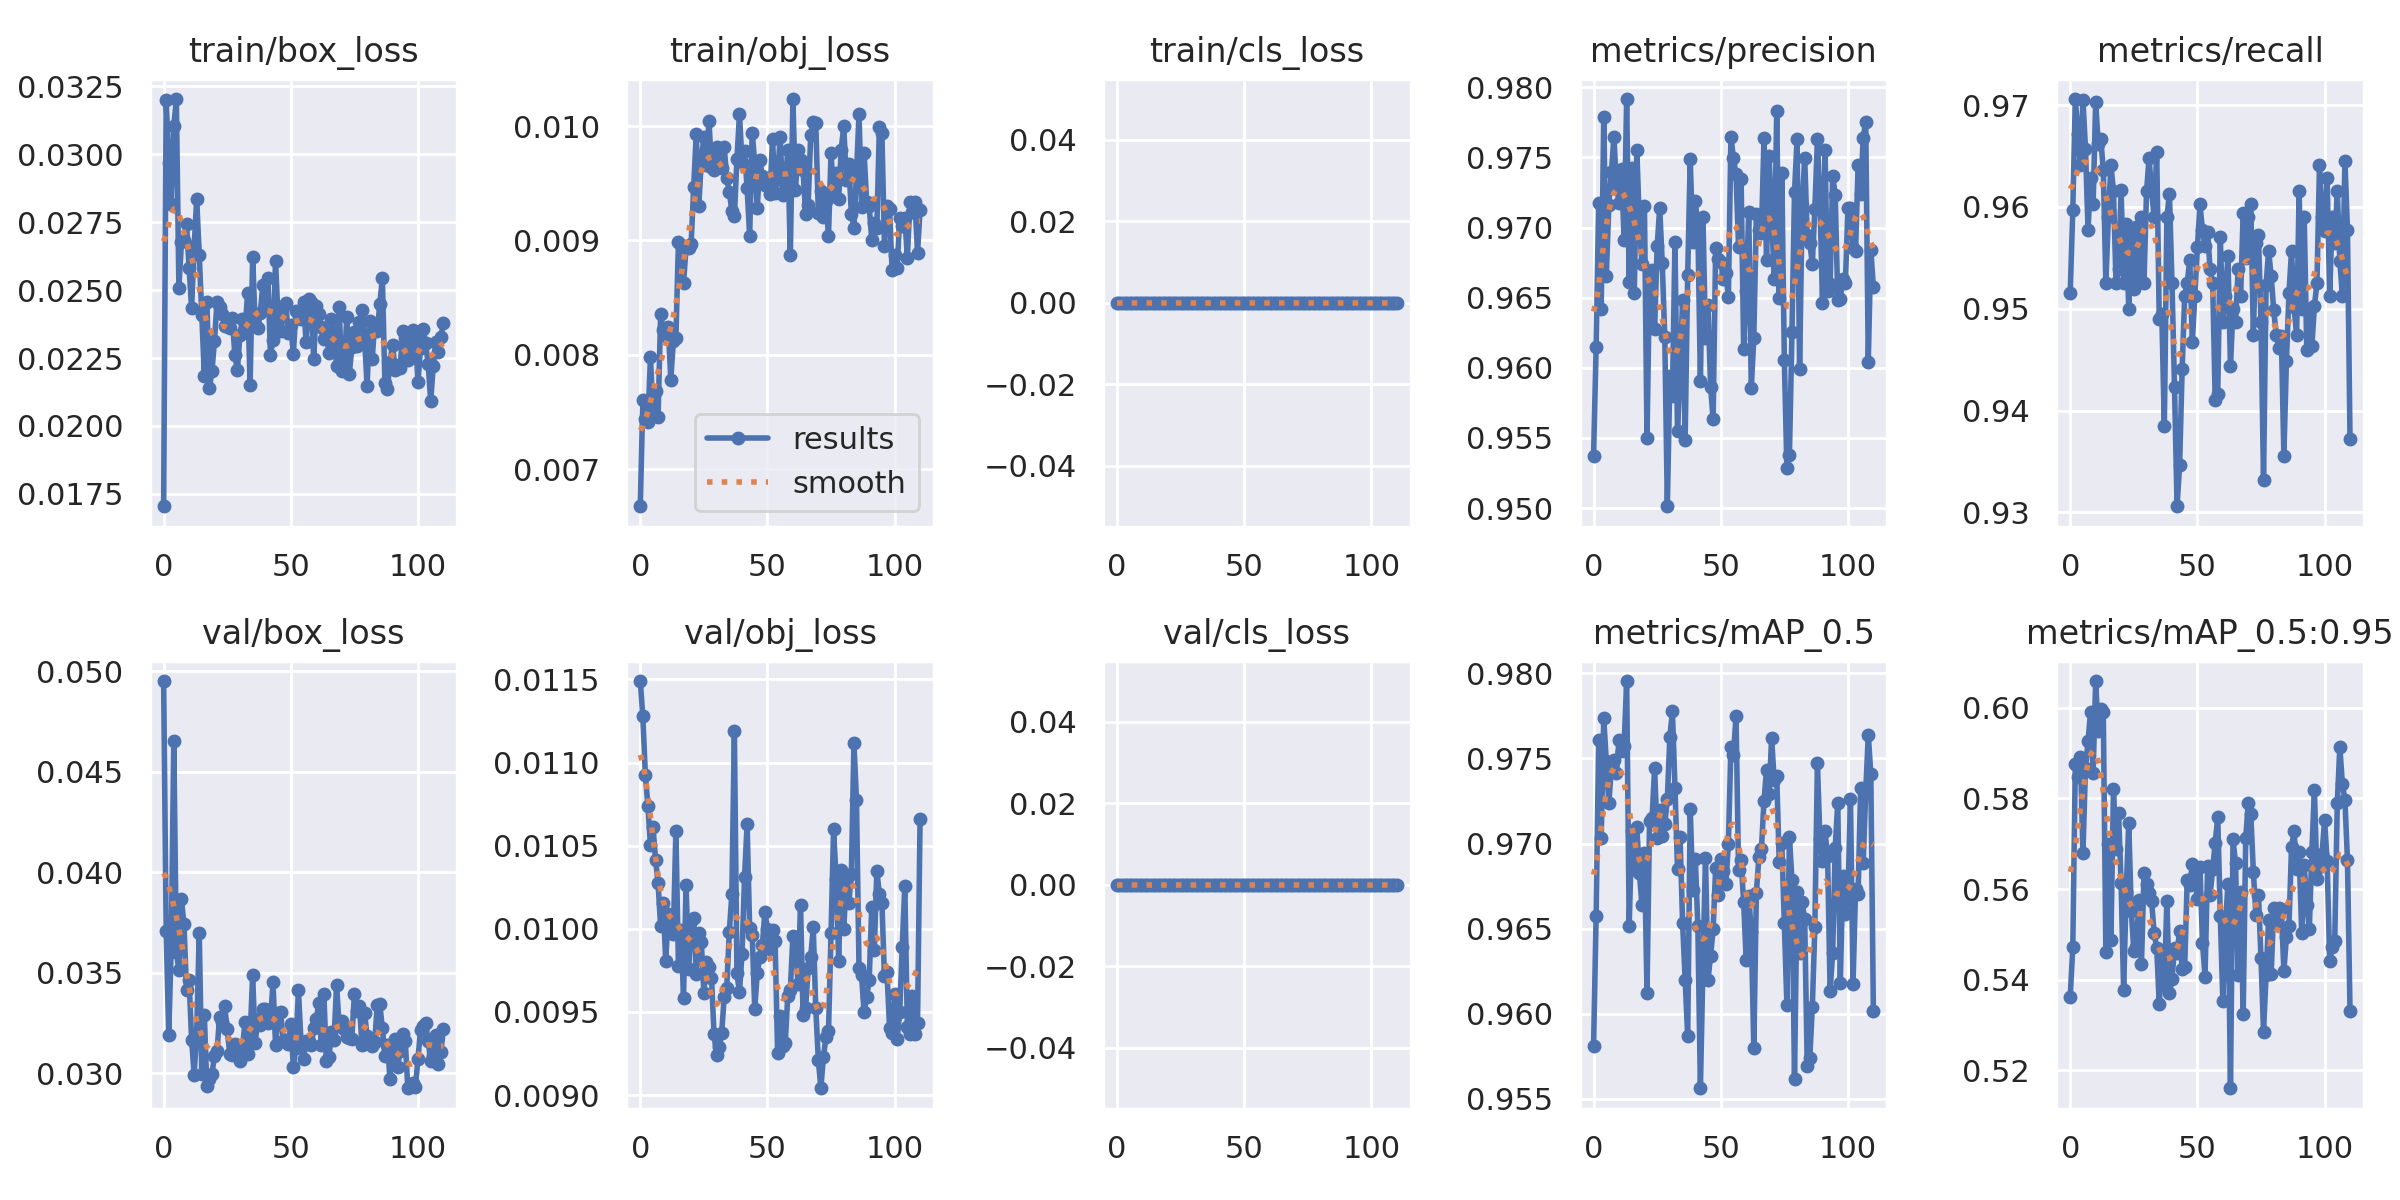

Source data for this figure (header and first rows):
epoch, train/box_loss, train/obj_loss, train/cls_loss, metrics/precision, metrics/recall, metrics/mAP_0.5, metrics/mAP_0.5:0.95, val/box_loss, val/obj_loss, val/cls_loss, x/lr0, x/lr1, x/lr2
0, 0.01705, 0.006675, 0, 0.9537, 0.9516, 0.9581, 0.5362, 0.04952, 0.01149, 0, 0.0964, 0.0004, 0.0004
1, 0.03199, 0.007602, 0, 0.9615, 0.9597, 0.9657, 0.5472, 0.03705, 0.01128, 0, 0.0919, 0.0008989, 0.0008989
2, 0.02968, 0.007435, 0, 0.9718, 0.9706, 0.9761, 0.5876, 0.03189, 0.01093, 0, 0.0874, 0.001396, 0.001396
3, 0.02815, 0.007411, 0, 0.9642, 0.9672, 0.9703, 0.5847, 0.03634, 0.01074, 0, 0.08289, 0.001893, 0.001893
4, 0.03102, 0.007978, 0, 0.9779, 0.9641, 0.9774, 0.5892, 0.04653, 0.0105, 0, 0.07839, 0.002388, 0.002388
5, 0.03203, 0.007491, 0, 0.9665, 0.9705, 0.9748, 0.5679, 0.03602, 0.01061, 0, 0.07388, 0.002882, 0.002882
6, 0.02509, 0.007681, 0, 0.9716, 0.9657, 0.9724, 0.5867, 0.03512, 0.01042, 0, 0.06938, 0.003375, 0.003375
7, 0.02675, 0.00746, 0, 0.974, 0.9577, 0.9745, 0.5926, 0.03865, 0.01027, 0, 0.06487, 0.003866, 0.003866
8, 0.02684, 0.008353, 0, 0.9765, 0.9628, 0.9749, 0.5991, 0.0374, 0.01001, 0, 0.06036, 0.004356, 0.004356
9, 0.02743, 0.008219, 0, 0.973, 0.9603, 0.9741, 0.5856, 0.03411, 0.01016, 0, 0.05584, 0.004845, 0.004845
10, 0.02583, 0.008167, 0, 0.9718, 0.9703, 0.9761, 0.6059, 0.03465, 0.009807, 0, 0.05133, 0.005333, 0.005333
11, 0.02433, 0.008245, 0, 0.9741, 0.9662, 0.9755, 0.5948, 0.03166, 0.01009, 0, 0.04682, 0.00582, 0.00582
12, 0.02661, 0.007782, 0, 0.9691, 0.9667, 0.9757, 0.5996, 0.02992, 0.01007, 0, 0.04231, 0.006305, 0.006305
13, 0.02835, 0.008118, 0, 0.9792, 0.9637, 0.9796, 0.5991, 0.03199, 0.009966, 0, 0.03779, 0.006789, 0.006789
14, 0.02629, 0.008146, 0, 0.9661, 0.9526, 0.9651, 0.5462, 0.03699, 0.01059, 0, 0.03327, 0.007272, 0.007272
15, 0.0241, 0.008984, 0, 0.9743, 0.959, 0.9707, 0.5699, 0.02998, 0.009777, 0, 0.02875, 0.007753, 0.007753
16, 0.02186, 0.008962, 0, 0.9653, 0.9641, 0.9686, 0.5487, 0.03288, 0.009995, 0, 0.02423, 0.008234, 0.008234
17, 0.02456, 0.008625, 0, 0.9756, 0.9615, 0.971, 0.582, 0.02934, 0.009587, 0, 0.01971, 0.008713, 0.008713
18, 0.02139, 0.008937, 0, 0.9703, 0.9526, 0.9683, 0.5689, 0.0297, 0.01026, 0, 0.01519, 0.009191, 0.009191
19, 0.02202, 0.008936, 0, 0.9674, 0.9538, 0.9664, 0.5767, 0.02998, 0.00976, 0, 0.01067, 0.009667, 0.009667
20, 0.02313, 0.008972, 0, 0.9715, 0.9616, 0.9694, 0.5613, 0.03086, 0.01005, 0, 0.009753, 0.009753, 0.009753
21, 0.02458, 0.00947, 0, 0.955, 0.9526, 0.9612, 0.5376, 0.03112, 0.01006, 0, 0.009753, 0.009753, 0.009753
22, 0.02439, 0.00993, 0, 0.9664, 0.9583, 0.9713, 0.5594, 0.0328, 0.009728, 0, 0.00974, 0.00974, 0.00974
23, 0.02411, 0.009303, 0, 0.967, 0.95, 0.9715, 0.5747, 0.03252, 0.009976, 0, 0.009728, 0.009728, 0.009728
24, 0.02369, 0.009703, 0, 0.9627, 0.9577, 0.9744, 0.5553, 0.03332, 0.009921, 0, 0.009715, 0.009715, 0.009715
25, 0.02367, 0.009906, 0, 0.9687, 0.9519, 0.9703, 0.5464, 0.03217, 0.009614, 0, 0.009703, 0.009703, 0.009703
26, 0.02359, 0.009657, 0, 0.9714, 0.9581, 0.972, 0.5472, 0.03095, 0.0098, 0, 0.009691, 0.009691, 0.009691
27, 0.02399, 0.01005, 0, 0.9675, 0.9529, 0.9704, 0.5576, 0.03092, 0.009768, 0, 0.009678, 0.009678, 0.009678
28, 0.02259, 0.009645, 0, 0.9622, 0.959, 0.9711, 0.5434, 0.03145, 0.009706, 0, 0.009666, 0.009666, 0.009666
29, 0.02205, 0.009616, 0, 0.9501, 0.9525, 0.9726, 0.5635, 0.03141, 0.009366, 0, 0.009654, 0.009654, 0.009654
30, 0.02336, 0.009816, 0, 0.9594, 0.9615, 0.9763, 0.5611, 0.03061, 0.009239, 0, 0.009641, 0.009641, 0.009641
31, 0.02395, 0.009722, 0, 0.958, 0.9648, 0.9778, 0.5592, 0.03126, 0.009289, 0, 0.009629, 0.009629, 0.009629
32, 0.02346, 0.009638, 0, 0.969, 0.9615, 0.9733, 0.5573, 0.03253, 0.009375, 0, 0.009616, 0.009616, 0.009616
33, 0.02488, 0.009814, 0, 0.9555, 0.959, 0.9685, 0.5502, 0.03097, 0.009592, 0, 0.009604, 0.009604, 0.009604
34, 0.0215, 0.009545, 0, 0.9599, 0.9654, 0.9704, 0.5471, 0.0318, 0.009646, 0, 0.009592, 0.009592, 0.009592
35, 0.02622, 0.009426, 0, 0.9648, 0.949, 0.9653, 0.5345, 0.03488, 0.009983, 0, 0.009579, 0.009579, 0.009579
36, 0.0237, 0.009258, 0, 0.9549, 0.9495, 0.962, 0.5444, 0.03148, 0.01021, 0, 0.009567, 0.009567, 0.009567
37, 0.0236, 0.00921, 0, 0.9666, 0.9385, 0.9587, 0.5389, 0.03271, 0.01119, 0, 0.009555, 0.009555, 0.009555
38, 0.02416, 0.009709, 0, 0.9749, 0.959, 0.972, 0.5574, 0.03237, 0.009732, 0, 0.009542, 0.009542, 0.009542
39, 0.02519, 0.0101, 0, 0.969, 0.9613, 0.9673, 0.5371, 0.0332, 0.009619, 0, 0.00953, 0.00953, 0.00953
40, 0.02432, 0.009683, 0, 0.9719, 0.9526, 0.9691, 0.5403, 0.03321, 0.009851, 0, 0.009517, 0.009517, 0.009517
41, 0.02543, 0.009778, 0, 0.97, 0.9423, 0.9651, 0.5469, 0.0325, 0.01031, 0, 0.009505, 0.009505, 0.009505
42, 0.02262, 0.009462, 0, 0.959, 0.9306, 0.9556, 0.5459, 0.03253, 0.01063, 0, 0.009493, 0.009493, 0.009493
43, 0.02316, 0.009038, 0, 0.9708, 0.9346, 0.9628, 0.5507, 0.03452, 0.01, 0, 0.00948, 0.00948, 0.00948
44, 0.02607, 0.009941, 0, 0.9621, 0.944, 0.9692, 0.5424, 0.03139, 0.009966, 0, 0.009468, 0.009468, 0.009468
45, 0.02391, 0.009681, 0, 0.9645, 0.9513, 0.962, 0.5427, 0.03297, 0.009518, 0, 0.009456, 0.009456, 0.009456
46, 0.02351, 0.009283, 0, 0.9587, 0.9526, 0.9634, 0.5621, 0.03302, 0.009736, 0, 0.009443, 0.009443, 0.009443
47, 0.02436, 0.009702, 0, 0.9563, 0.9548, 0.965, 0.5608, 0.03162, 0.009828, 0, 0.009431, 0.009431, 0.009431
48, 0.02451, 0.009565, 0, 0.9685, 0.9468, 0.9686, 0.5655, 0.03164, 0.009901, 0, 0.009418, 0.009418, 0.009418
49, 0.02342, 0.009485, 0, 0.9678, 0.9513, 0.967, 0.562, 0.03143, 0.0101, 0, 0.009406, 0.009406, 0.009406
50, 0.0237, 0.009547, 0, 0.9676, 0.956, 0.9691, 0.5578, 0.03246, 0.009996, 0, 0.009394, 0.009394, 0.009394
51, 0.02264, 0.009407, 0, 0.9663, 0.9603, 0.9684, 0.5649, 0.03032, 0.009877, 0, 0.009381, 0.009381, 0.009381
52, 0.02424, 0.009883, 0, 0.9668, 0.9577, 0.9676, 0.5481, 0.03126, 0.009991, 0, 0.009369, 0.009369, 0.009369
53, 0.02419, 0.009412, 0, 0.9651, 0.9561, 0.97, 0.5407, 0.03413, 0.009929, 0, 0.009357, 0.009357, 0.009357
54, 0.02392, 0.009565, 0, 0.9765, 0.9576, 0.9757, 0.565, 0.03154, 0.009251, 0, 0.009344, 0.009344, 0.009344
55, 0.02457, 0.009904, 0, 0.9749, 0.9538, 0.9752, 0.5588, 0.03069, 0.009474, 0, 0.009332, 0.009332, 0.009332
56, 0.02309, 0.009401, 0, 0.9738, 0.9525, 0.9775, 0.5644, 0.03159, 0.009295, 0, 0.009319, 0.009319, 0.009319
57, 0.02468, 0.009499, 0, 0.9686, 0.941, 0.9684, 0.5703, 0.0316, 0.009313, 0, 0.009307, 0.009307, 0.009307
58, 0.02456, 0.00979, 0, 0.9735, 0.9416, 0.969, 0.5759, 0.0314, 0.009598, 0, 0.009295, 0.009295, 0.009295
59, 0.02245, 0.00887, 0, 0.9614, 0.9571, 0.9666, 0.5541, 0.03223, 0.009634, 0, 0.009282, 0.009282, 0.009282
... 51 more rows
